4-way image classification set "Mango-Dataset" from GitHub (muhammadimran-ui/Mango-Dataset); label vocabulary: damage, good mango, over ripe mango, under ripe mango.

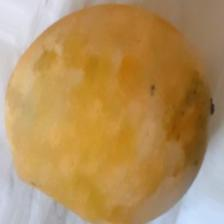
Label: over ripe mango

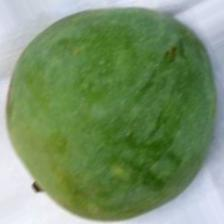
Label: under ripe mango

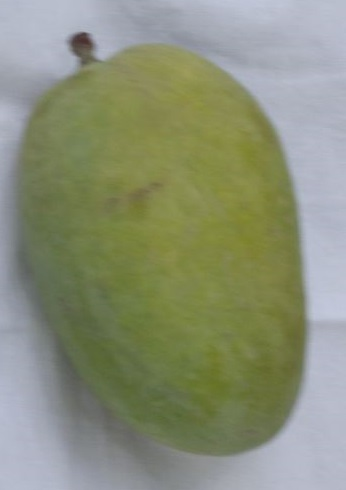
Label: good mango

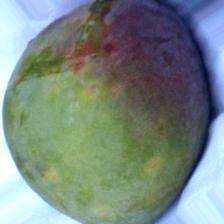
Label: damage

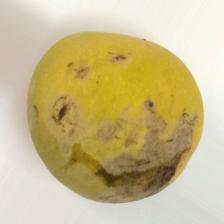
Label: damage

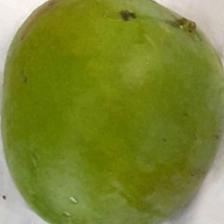
Label: good mango
